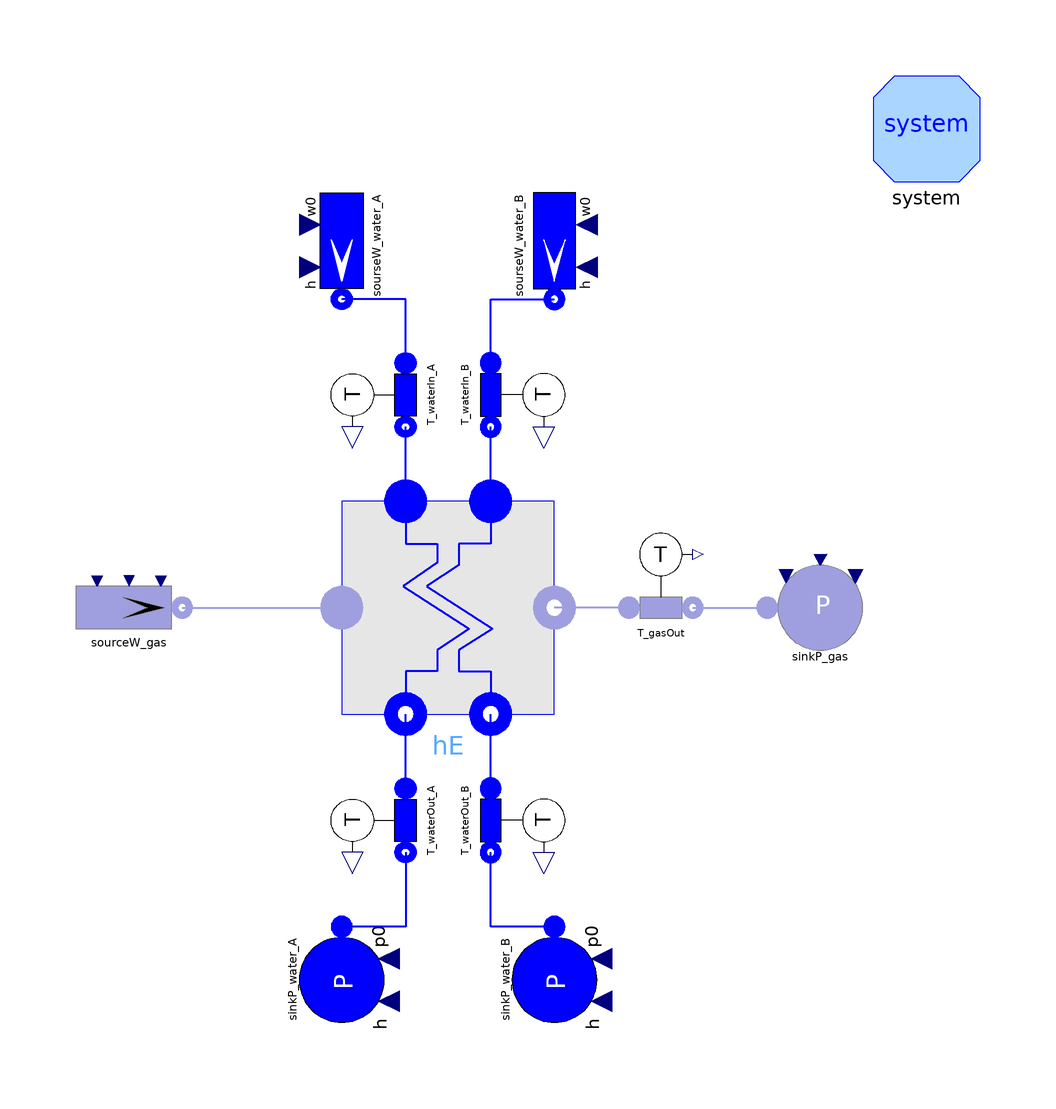

Above is the diagram view of the following Modelica model: its components placed by their Placement annotations and its connect equations drawn as lines.

model TestEc1HP_EcIP
        package FlueGasMedium = ThermoPower3.Media.FlueGas;
        package FluidMedium = ThermoPower3.Water.StandardWater;

        //gas
        parameter SI.MassFlowRate gasNomFlowRate=585.5
          "Nominal flow rate through the gas side";
        parameter SI.Temperature Tstart_G_In=517.15
          "Inlet gas temperature start value";
        parameter SI.Temperature Tstart_G_Out=480.11
          "Outlet gas temperature start value";

        //fluid A
        parameter SI.MassFlowRate fluidNomFlowRate_A=70.1
          "Nominal flow rate through the fluid side";
        parameter SI.Pressure fluidNomPressure_A=138.9e5
          "Nominal pressure in the fluid side inlet";
        parameter SI.CoefficientOfHeatTransfer gamma_G_A(fixed=false) = 40
          "Constant heat transfer coefficient in the gas side";
        parameter SI.CoefficientOfHeatTransfer gamma_F_A=4000
          "Constant heat transfer coefficient in the fluid side";
        parameter SI.Temperature Tstart_M_A_In=Tstart_F_A_In
          "Inlet metal wall temperature start value";
        parameter SI.Temperature Tstart_M_A_Out=Tstart_F_A_Out
          "Outlet metal wall temperature start value";
        parameter SI.Temperature Tstart_F_A_In=431.77
          "Inlet fluid temperature start value";
        parameter SI.Temperature Tstart_F_A_Out=494.67
          "Outlet fluid temperature start value";
        parameter SI.SpecificEnthalpy hstart_F_A_In=
            FluidMedium.specificEnthalpy_pT(fluidNomPressure_A, Tstart_F_A_In)
          "Nominal specific enthalpy";
        parameter SI.SpecificEnthalpy hstart_F_A_Out=
            FluidMedium.specificEnthalpy_pT(fluidNomPressure_A, Tstart_F_A_Out)
          "Nominal specific enthalpy";

        //fluid B
        parameter SI.MassFlowRate fluidNomFlowRate_B=21.8
          "Nominal flow rate through the fluid side";
        parameter SI.Pressure fluidNomPressure_B=48.6e5
          "Nominal pressure in the fluid side inlet";
        parameter SI.CoefficientOfHeatTransfer gamma_G_B(fixed=false) = 40
          "Constant heat transfer coefficient in the gas side";
        parameter SI.CoefficientOfHeatTransfer gamma_F_B=4000
          "Constant heat transfer coefficient in the fluid side";
        parameter SI.Temperature Tstart_M_B_In=Tstart_F_B_In
          "Inlet metal wall temperature start value";
        parameter SI.Temperature Tstart_M_B_Out=Tstart_F_B_Out
          "Outlet metal wall temperature start value";
        parameter SI.Temperature Tstart_F_B_In=430.24
          "Inlet fluid temperature start value";
        parameter SI.Temperature Tstart_F_B_Out=493.16
          "Outlet fluid temperature start value";
        parameter SI.SpecificEnthalpy hstart_F_B_In=
            FluidMedium.specificEnthalpy_pT(fluidNomPressure_B, Tstart_F_B_In)
          "Nominal specific enthalpy";
        parameter SI.SpecificEnthalpy hstart_F_B_Out=
            FluidMedium.specificEnthalpy_pT(fluidNomPressure_B, Tstart_F_B_Out)
          "Nominal specific enthalpy";
        Water.SourceW sourseW_water_A(
          redeclare package Medium = FluidMedium,
          w0=fluidNomFlowRate_A,
          p0=fluidNomPressure_A,
          h=hstart_F_A_In) annotation (Placement(transformation(
              origin={-20,68},
              extent={{-10,10},{10,-10}},
              rotation=270)));
        Water.SinkP sinkP_water_A(
          redeclare package Medium = FluidMedium,
          p0=fluidNomPressure_A,
          h=hstart_F_A_Out) annotation (Placement(transformation(
              origin={-20,-70},
              extent={{-10,-10},{10,10}},
              rotation=270)));
        Gas.SinkP sinkP_gas(redeclare package Medium = FlueGasMedium, T=
              Tstart_G_Out) annotation (Placement(transformation(extent={{60,-10},
                  {80,10}}, rotation=0)));
        Gas.SourceW sourceW_gas(
          redeclare package Medium = FlueGasMedium,
          T=Tstart_G_In,
          w0=gasNomFlowRate) annotation (Placement(transformation(extent={{-70,
                  -10},{-50,10}}, rotation=0)));
        Components.ParHE hE(
          redeclare package FluidMedium = FluidMedium,
          redeclare package FlueGasMedium = FlueGasMedium,
          N_G=3,
          gasVol=10,
          lambda=20,
          N_F_A=5,
          exchSurface_G_A=12201.200,
          exchSurface_F_A=870.904,
          extSurfaceTub_A=1081.826,
          fluidVol_A=5.574,
          metalVol_A=3.027,
          rhomcm_A=7900*578.05,
          N_F_B=5,
          exchSurface_G_B=4067.200,
          exchSurface_F_B=306.177,
          extSurfaceTub_B=360.609,
          fluidVol_B=2.067,
          metalVol_B=0.800,
          rhomcm_B=7900*578.05,
          SSInit=true,
          counterCurrent_A=true,
          gasNomFlowRate=gasNomFlowRate,
          fluidNomFlowRate_A=fluidNomFlowRate_A,
          fluidNomFlowRate_B=fluidNomFlowRate_B,
          fluidNomPressure_A=fluidNomPressure_A,
          fluidNomPressure_B=fluidNomPressure_B,
          gamma_G_A=gamma_G_A,
          gamma_G_B=gamma_G_B,
          gamma_F_A=gamma_F_A,
          gamma_F_B=gamma_F_B,
          counterCurrent_B=true,
          gasNomPressure=100000,
          Tstartbar_G=Tstart_G,
          Tstartbar_M_A=Tstart_M_A,
          Tstartbar_M_B=Tstart_M_B) annotation (Placement(transformation(extent=
                 {{-20,-20},{20,20}}, rotation=0)));
        Water.SinkP sinkP_water_B(
          redeclare package Medium = FluidMedium,
          p0=fluidNomPressure_B,
          h=hstart_F_B_Out) annotation (Placement(transformation(
              origin={20,-70},
              extent={{-10,-10},{10,10}},
              rotation=270)));
        Water.SourceW sourseW_water_B(
          redeclare package Medium = FluidMedium,
          w0=fluidNomFlowRate_B,
          p0=fluidNomPressure_B,
          h=hstart_F_B_In) annotation (Placement(transformation(
              origin={20,68},
              extent={{-10,-10},{10,10}},
              rotation=270)));
        Water.SensT T_waterIn_A(redeclare package Medium = FluidMedium)
          annotation (Placement(transformation(
              origin={-12,40},
              extent={{-10,10},{10,-10}},
              rotation=270)));
        Water.SensT T_waterOut_A(redeclare package Medium = FluidMedium)
          annotation (Placement(transformation(
              origin={-12,-40},
              extent={{-10,10},{10,-10}},
              rotation=270)));
        Water.SensT T_waterOut_B(redeclare package Medium = FluidMedium)
          annotation (Placement(transformation(
              origin={12,-40},
              extent={{-10,-10},{10,10}},
              rotation=270)));
        Water.SensT T_waterIn_B(redeclare package Medium = FluidMedium)
          annotation (Placement(transformation(
              origin={12,40},
              extent={{-10,-10},{10,10}},
              rotation=270)));
        Gas.SensT T_gasOut(redeclare package Medium = FlueGasMedium)
          annotation (Placement(transformation(extent={{30,-6},{50,14}},
                rotation=0)));

        //Start value
        parameter SI.Temperature Tstart_G=(Tstart_G_In + Tstart_G_Out)/2;
        parameter SI.Temperature Tstart_M_A=(Tstart_M_A_In + Tstart_M_A_Out)/2;
        parameter SI.Temperature Tstart_M_B=(Tstart_M_B_In + Tstart_M_B_Out)/2;
        parameter Boolean SSInit=true "Steady-state initialization";
        inner System system(allowFlowReversal=false)
          annotation (Placement(transformation(extent={{80,80},{100,100}})));
      initial equation
        hstart_F_A_Out = hE.waterOutA.h_outflow;
        hstart_F_B_Out = hE.waterOutB.h_outflow;

      equation
        connect(T_gasOut.inlet, hE.gasOut) annotation (Line(
            points={{34,0},{20,0}},
            color={159,159,223},
            thickness=0.5));
        connect(T_gasOut.outlet, sinkP_gas.flange) annotation (Line(
            points={{46,0},{60,0}},
            color={159,159,223},
            thickness=0.5));
        connect(T_waterOut_A.outlet, sinkP_water_A.flange) annotation (Line(
            points={{-8,-46},{-8,-46},{-8,-60},{-20,-60}},
            thickness=0.5,
            color={0,0,255}));
        connect(sinkP_water_B.flange, T_waterOut_B.outlet) annotation (Line(
            points={{20,-60},{20,-60},{8,-60},{8,-46}},
            thickness=0.5,
            color={0,0,255}));
        connect(T_waterOut_B.inlet, hE.waterOutB) annotation (Line(
            points={{8,-34},{8,-26},{8,-20}},
            thickness=0.5,
            color={0,0,255}));
        connect(T_waterOut_A.inlet, hE.waterOutA) annotation (Line(
            points={{-8,-34},{-8,-28},{-8,-20}},
            thickness=0.5,
            color={0,0,255}));
        connect(hE.waterInA, T_waterIn_A.outlet) annotation (Line(
            points={{-8,20},{-8,34}},
            thickness=0.5,
            color={0,0,255}));
        connect(hE.waterInB, T_waterIn_B.outlet) annotation (Line(
            points={{8,20},{8,34}},
            thickness=0.5,
            color={0,0,255}));
        connect(T_waterIn_B.inlet, sourseW_water_B.flange) annotation (Line(
            points={{8,46},{8,58},{20,58}},
            thickness=0.5,
            color={0,0,255}));
        connect(T_waterIn_A.inlet, sourseW_water_A.flange) annotation (Line(
            points={{-8,46},{-8,50},{-8,58},{-20,58}},
            thickness=0.5,
            color={0,0,255}));
        connect(sourceW_gas.flange, hE.gasIn) annotation (Line(
            points={{-50,0},{-20,0}},
            color={159,159,223},
            thickness=0.5,
            smooth=Smooth.None));
        annotation (Diagram(graphics));
      end TestEc1HP_EcIP;